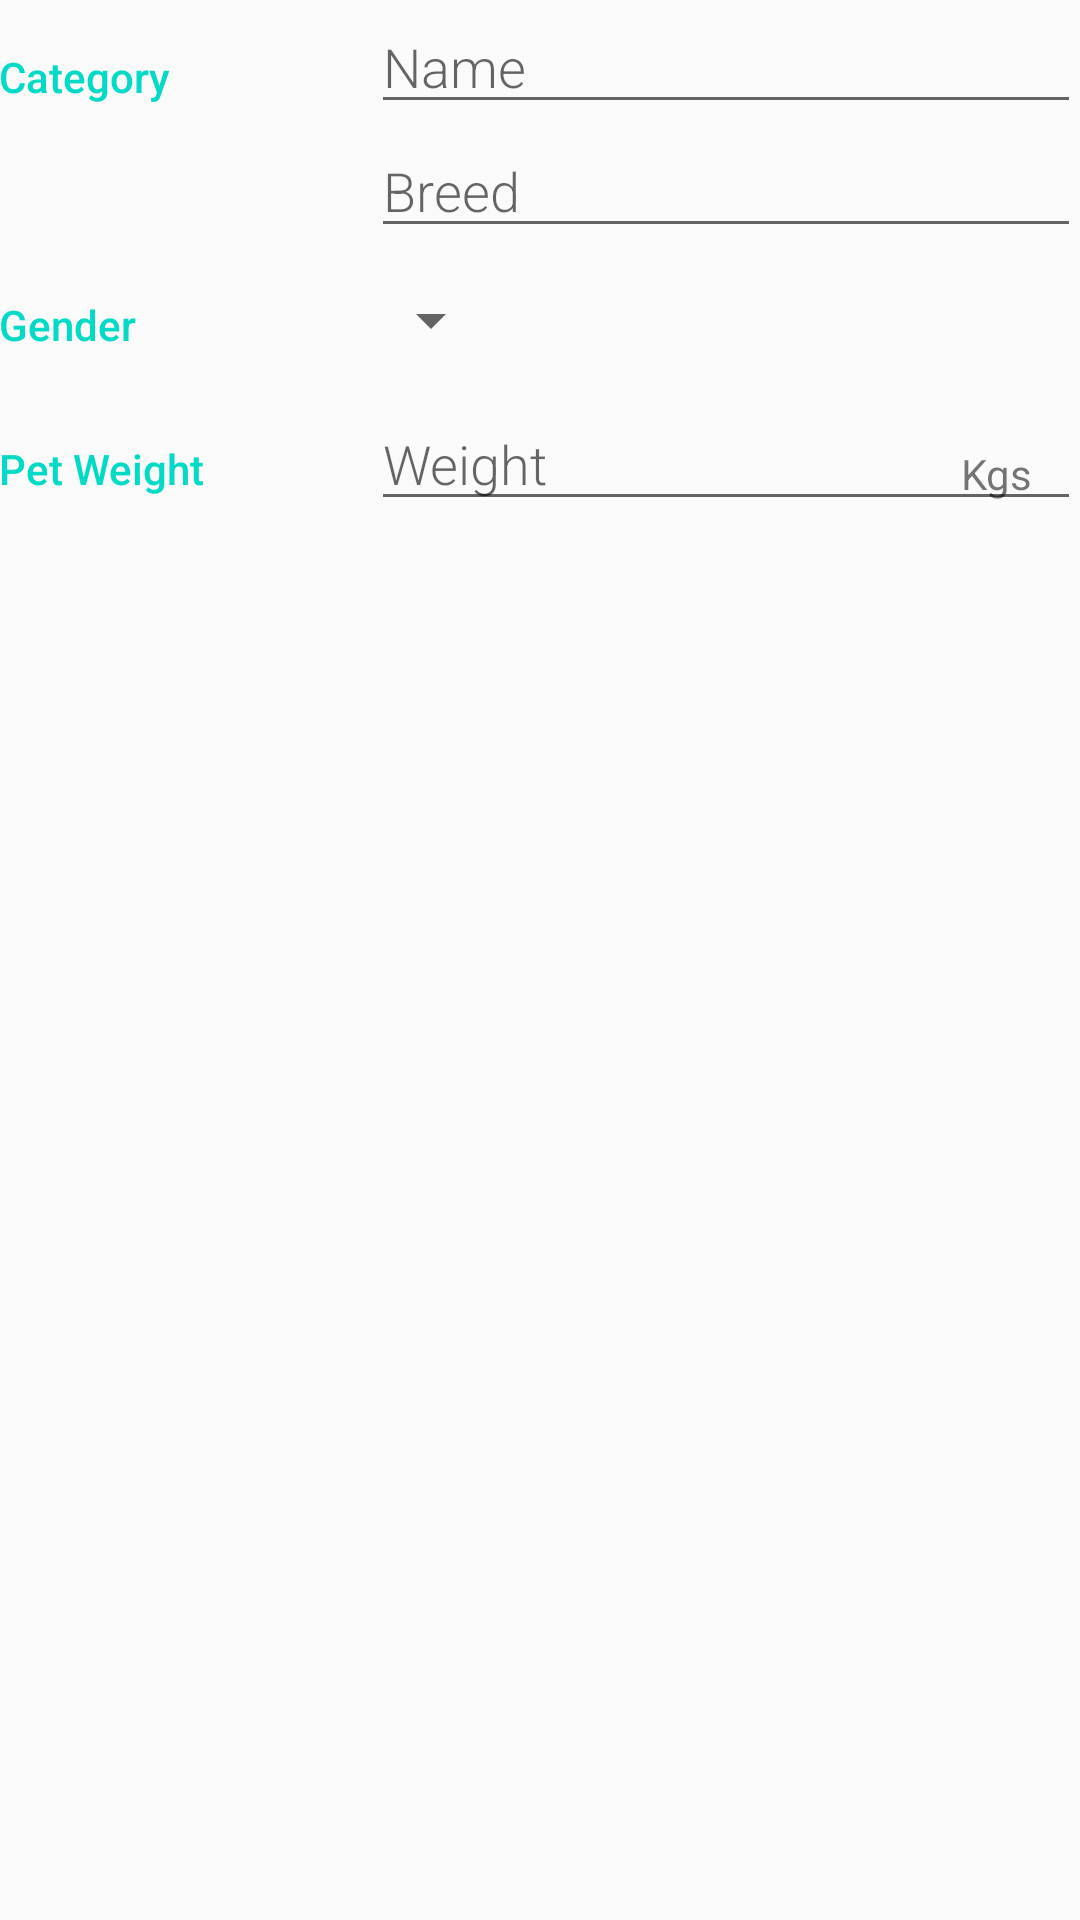

The Android layout XML behind this screen, and the referenced resources:
<!-- AndroidManifest.xml: application theme AppTheme -->
<!-- res/layout/editor_activity.xml -->
<?xml version="1.0" encoding="utf-8"?>
<LinearLayout
    xmlns:android="http://schemas.android.com/apk/res/android"
    xmlns:tools="http://schemas.android.com/tools"
    android:layout_width="match_parent"
    android:layout_height="match_parent"
    android:orientation="vertical"
    android:padding="@dimen/fab_margin"
    tools:context=".EditorActivity">

    
    <LinearLayout
        android:layout_width="match_parent"
        android:layout_height="wrap_content"
        android:orientation="horizontal">

        
        <TextView
            android:text="@string/category_overview"
            style="@style/CategoryStyle" />

        
        <LinearLayout
            android:layout_height="wrap_content"
            android:layout_width="0dp"
            android:layout_weight="2"
            android:paddingLeft="4dp"
            android:orientation="vertical">


            
            <EditText
                android:id="@+id/edit_pet_name"
                android:hint="@string/hint_pet_name"
                android:inputType="textCapWords"
                style="@style/EditorFieldStyle" />



            
            <EditText
                android:id="@+id/edit_pet_breed"
                android:hint="@string/hint_pet_breed"
                android:inputType="textCapWords"
                style="@style/EditorFieldStyle" />
        </LinearLayout>
    </LinearLayout>

    
    <LinearLayout
        android:id="@+id/container_gender"
        android:layout_width="match_parent"
        android:layout_height="wrap_content"
        android:orientation="horizontal">

        
        <TextView
            android:text="@string/category_gender"
            style="@style/CategoryStyle" />

        
        <LinearLayout
            android:layout_height="wrap_content"
            android:layout_width="0dp"
            android:layout_weight="2"
            android:orientation="vertical">

            
            <Spinner
                android:id="@+id/spinner_gender"
                android:layout_height="48dp"
                android:layout_width="wrap_content"
                android:paddingRight="16dp"
                android:spinnerMode="dropdown"/>
        </LinearLayout>
    </LinearLayout>

    
    <LinearLayout
        android:id="@+id/container_measurement"
        android:layout_width="match_parent"
        android:layout_height="wrap_content"
        android:orientation="horizontal">

        
        <TextView
            android:text="@string/category_measurement"
            style="@style/CategoryStyle" />

        
        <RelativeLayout
            android:layout_height="wrap_content"
            android:layout_width="0dp"
            android:layout_weight="2"
            android:paddingLeft="4dp">

            
            <EditText
                android:id="@+id/edit_pet_weight"
                android:hint="@string/hint_pet_weight"
                android:inputType="number"
                style="@style/EditorFieldStyle" />

            
            <TextView
                android:id="@+id/label_weight_units"
                android:text="@string/unit_pet_weight"
                style="@style/EditorUnitsStyle"/>
        </RelativeLayout>
    </LinearLayout>
</LinearLayout>
<!-- resources referenced by this layout -->
<resources>
  <string name="category_gender">Gender</string>
  <string name="category_measurement">Pet Weight</string>
  <string name="category_overview">Category</string>
  <string name="hint_pet_breed">Breed</string>
  <string name="hint_pet_name">Name</string>
  <string name="hint_pet_weight">Weight</string>
  <string name="unit_pet_weight">Kgs</string>
  <style name="CategoryStyle">
          <item name="android:layout_height">wrap_content</item>
          <item name="android:layout_width">0dp</item>
          <item name="android:layout_weight">1</item>
          <item name="android:paddingTop">16dp</item>
          <item name="android:textColor">@color/colorAccent</item>
          <item name="android:fontFamily">sans-serif-medium</item>
          <item name="android:textAppearance">?android:textAppearanceSmall</item>
      </style>
  <style name="EditorFieldStyle">
          <item name="android:layout_height">wrap_content</item>
          <item name="android:layout_width">match_parent</item>
          <item name="android:fontFamily">sans-serif-light</item>
          <item name="android:textAppearance">?android:textAppearanceMedium</item>
      </style>
  <style name="EditorUnitsStyle">
          <item name="android:layout_height">wrap_content</item>
          <item name="android:layout_width">wrap_content</item>
          <item name="android:layout_alignParentRight">true</item>
          <item name="android:paddingRight">16dp</item>
          <item name="android:paddingTop">16dp</item>
          <item name="android:textAppearance">?android:textAppearanceSmall</item>
      </style>
  <style name="AppTheme" parent="Theme.AppCompat.Light.DarkActionBar">
          
          <item name="colorPrimary">@color/colorPrimary</item>
          <item name="colorPrimaryDark">@color/colorPrimaryDark</item>
          <item name="colorAccent">@color/colorAccent</item>
      </style>
  <!-- not gathered from this repository: default colours our renderer supplied (Android Studio template values) -->
  <color name="colorPrimary">#FF6200EE</color>
  <color name="colorPrimaryDark">#FF3700B3</color>
  <color name="colorAccent">#FF03DAC5</color>
</resources>
